The GitHub repository madjel/HangulRecognizer-MLP contains a labelled image folder "Data" with 15 categories: bieup, chieut, digeut, giyeok, hieut, ieung, jieut, kieuk, mieum, nieun, pieup, rieul, siot, tieut, yeo. Examples follow, each with its label.

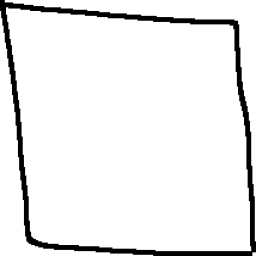
Label: mieum

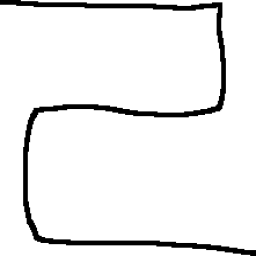
Label: rieul

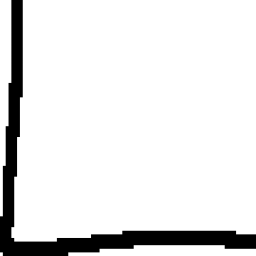
Label: nieun

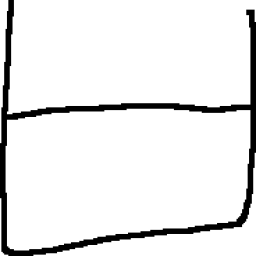
Label: bieup

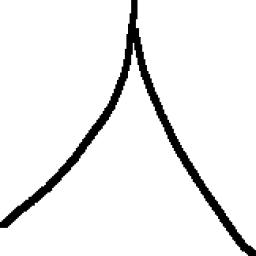
Label: siot

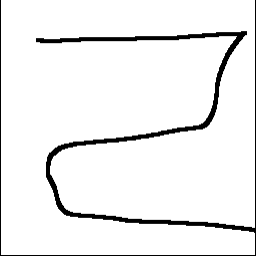
Label: rieul
